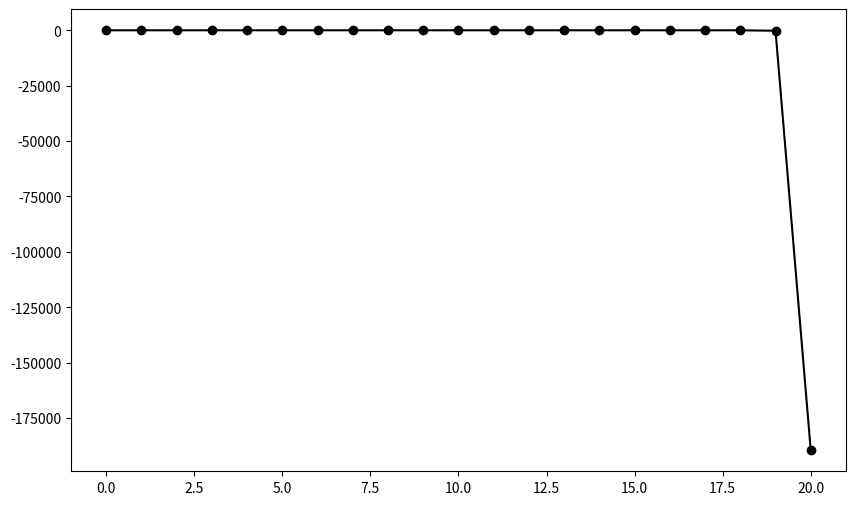

Here is the Python script that generated this plot:
import numpy as np
import matplotlib.pyplot as plt


points = 20

reproduceValue = 1.2




y = [x+1 for x in range(points)]
x = []


n = 0.5


# print(reproduceValue * x * (1- x))
for null in range(points):
    n = reproduceValue * n * (1- n)
    x.append(n)
    # print(reproduceValue * x * (1- x))

#Points is constanint across all animals, it represents time on the x axis.
def createAnimal(reproduceValue, n, points):
    x = [n]
    for null in range(points):
        n = reproduceValue * (n) * (1 - n)
        x.append(n)
    return x




fig, ax = plt.subplots(figsize=(10,6))

ax.scatter([0,1],[0,1] ,facecolor = "white", s = 1)


# ax.scatter(y, createAnimal(2.4, 0.5, points), facecolor='black', s = 2, linestyle='-', marker='o')
# ax.scatter(y, createAnimal(3.6, 0.5, points), facecolor='mediumvioletred', s = 2,  marker='o')

#3.6321
#4.06 is the first number to kill off the population in less than 20 iterations
ax.plot(createAnimal(4.06, 0.4, points), linestyle='-', marker='o', color = "black")
# ax.plot(createAnimal(2.8, 0.1, points), linestyle='-', marker='o', color = "lightgreen")

plt.show()


x = createAnimal (2, 0.4, points)
y = []
for i in range (len (x)):
    y.append (x[i] - x[i-1])

print(sum (y) / len(y))